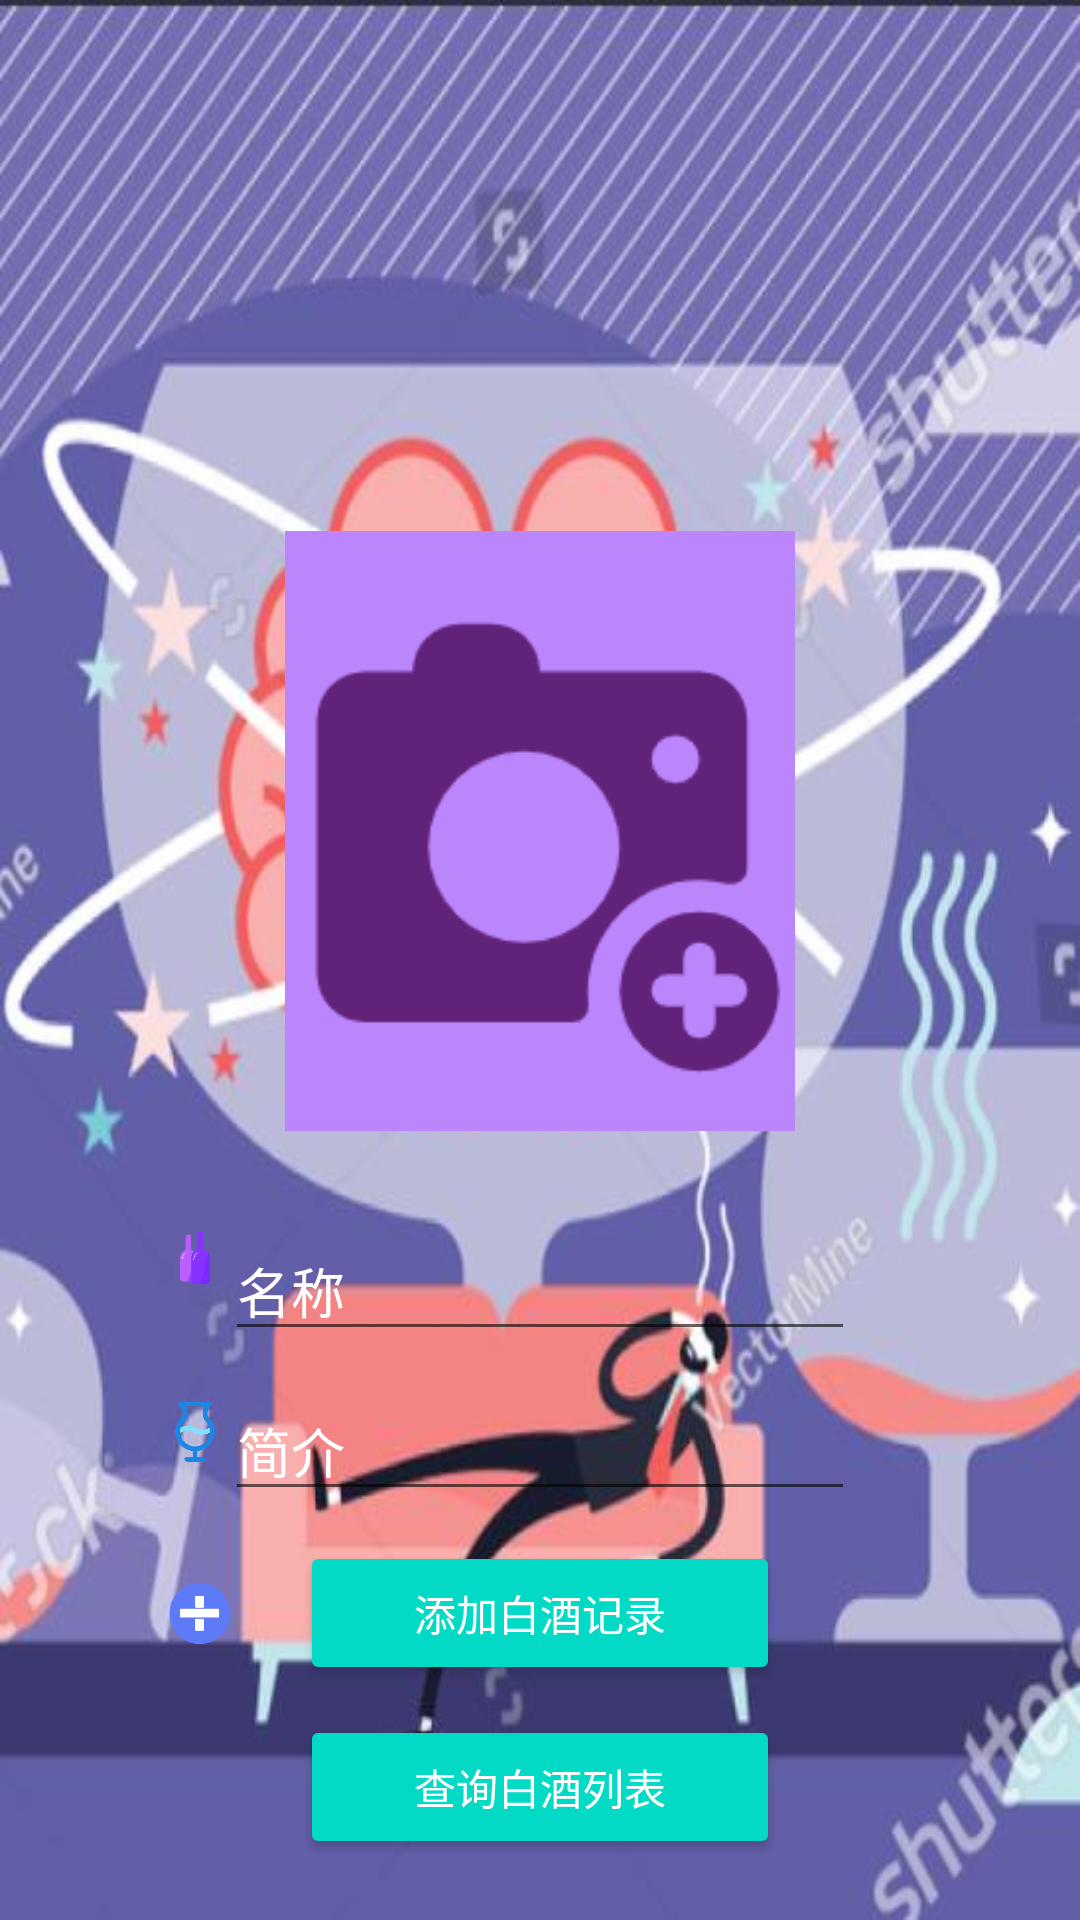

Layout XML and referenced resources for this Android screen:
<!-- AndroidManifest.xml: application theme Theme.LiquorManagement -->
<!-- res/layout/activity_main.xml -->
<?xml version="1.0" encoding="utf-8"?>
<ScrollView xmlns:android="http://schemas.android.com/apk/res/android"
    xmlns:app="http://schemas.android.com/apk/res-auto"
    xmlns:tools="http://schemas.android.com/tools"
    android:layout_width="match_parent"
    android:layout_height="match_parent"
    android:background="@drawable/bg"
    tools:context=".MainActivity">

    <RelativeLayout
        android:layout_width="match_parent"
        android:layout_height="match_parent"
        android:padding="10dp">

        <ImageView
            android:id="@+id/imageView"
            android:layout_width="215dp"
            android:layout_height="wrap_content"
            android:layout_alignParentStart="true"
            android:layout_alignParentTop="true"
            android:layout_alignParentEnd="true"
            android:layout_marginStart="85dp"
            android:layout_marginTop="167dp"
            android:layout_marginEnd="85dp"
            android:layout_marginBottom="30dp"
            android:background="@color/purple_200"
            android:src="@drawable/addphoto" />

        <EditText
            android:id="@+id/edtName"
            android:layout_width="wrap_content"
            android:layout_height="wrap_content"
            android:layout_below="@id/imageView"
            android:layout_centerHorizontal="true"
            android:layout_marginBottom="10dp"
            android:ems="10"
            android:hint="@string/name"
            android:textColorHint="@color/white" />

        <EditText
            android:id="@+id/edtDescription"
            android:layout_width="wrap_content"
            android:layout_height="wrap_content"
            android:layout_below="@id/edtName"
            android:layout_centerHorizontal="true"
            android:layout_marginBottom="10dp"
            android:ems="10"
            android:hint="@string/description"
            android:textColorHint="@color/white"
            tools:visibility="visible" />

        <Button
            android:id="@+id/btnAdd"
            style="@style/Base.Widget.AppCompat.Button.Colored"
            android:layout_width="wrap_content"
            android:layout_height="wrap_content"
            android:layout_below="@id/edtDescription"
            android:layout_centerHorizontal="true"
            android:layout_marginBottom="10dp"
            android:minWidth="160dp"
            android:text="@string/save_record" />

        <Button
            android:id="@+id/btnList"
            style="@style/Base.Widget.AppCompat.Button.Colored"
            android:layout_width="wrap_content"
            android:layout_height="wrap_content"
            android:layout_below="@id/btnAdd"
            android:layout_centerHorizontal="true"
            android:minWidth="160dp"
            android:text="@string/record_list" />

        <ImageView
            android:id="@+id/imageView2"
            android:layout_width="49dp"
            android:layout_height="48dp"
            android:layout_alignParentStart="true"
            android:layout_alignParentBottom="true"
            android:layout_marginStart="45dp"
            android:layout_marginEnd="22dp"
            android:layout_marginBottom="10dp"
            android:layout_toStartOf="@+id/btnList"
            app:srcCompat="@drawable/search" />

        <ImageView
            android:id="@+id/imageView3"
            android:layout_width="49dp"
            android:layout_height="40dp"
            android:layout_alignBottom="@+id/btnAdd"
            android:layout_alignParentStart="true"
            android:layout_marginStart="45dp"
            android:layout_marginEnd="22dp"
            android:layout_marginBottom="4dp"
            android:layout_toStartOf="@+id/btnAdd"
            app:srcCompat="@drawable/add" />

        <ImageView
            android:id="@+id/imageView4"
            android:layout_width="56dp"
            android:layout_height="52dp"
            android:layout_alignBottom="@+id/edtName"
            android:layout_alignParentStart="true"
            android:layout_marginStart="45dp"
            android:layout_marginEnd="0dp"
            android:layout_marginBottom="5dp"
            android:layout_toStartOf="@+id/edtName"
            app:srcCompat="@drawable/liquor" />

        <ImageView
            android:id="@+id/imageView5"
            android:layout_width="44dp"
            android:layout_height="49dp"
            android:layout_alignBottom="@+id/edtDescription"
            android:layout_alignParentStart="true"
            android:layout_marginStart="45dp"
            android:layout_marginEnd="0dp"
            android:layout_marginBottom="2dp"
            android:layout_toStartOf="@+id/edtDescription"
            app:srcCompat="@drawable/glass" />

    </RelativeLayout>

</ScrollView>
<!-- resources referenced by this layout -->
<resources>
  <!-- drawable add: png bitmap (drawable, 5628 bytes) -->
  <!-- drawable addphoto: png bitmap (drawable, 6918 bytes) -->
  <!-- drawable bg: jpg bitmap (drawable, 50697 bytes) -->
  <!-- drawable glass: png bitmap (drawable, 8404 bytes) -->
  <!-- drawable liquor: png bitmap (drawable, 5234 bytes) -->
  <string name="description">简介</string>
  <string name="name">名称</string>
  <string name="record_list">查询白酒列表</string>
  <string name="save_record">添加白酒记录</string>
  <style name="Theme.LiquorManagement" parent="Theme.MaterialComponents.DayNight.DarkActionBar">
          
          <item name="colorPrimary">@color/purple_500</item>
          <item name="colorPrimaryVariant">@color/purple_700</item>
          <item name="colorOnPrimary">@color/white</item>
          
          <item name="colorSecondary">@color/teal_200</item>
          <item name="colorSecondaryVariant">@color/teal_700</item>
          <item name="colorOnSecondary">@color/black</item>
          
          <item name="android:statusBarColor" tools:targetApi="l">?attr/colorPrimaryVariant</item>
          
      </style>
  <!-- not gathered from this repository: default colours our renderer supplied (Android Studio template values) -->
  <color name="purple_200">#FFBB86FC</color>
  <color name="purple_500">#FF6200EE</color>
  <color name="purple_700">#FF3700B3</color>
  <color name="teal_200">#FF03DAC5</color>
  <color name="teal_700">#FF018786</color>
  <color name="black">#FF000000</color>
  <color name="white">#FFFFFFFF</color>
</resources>
